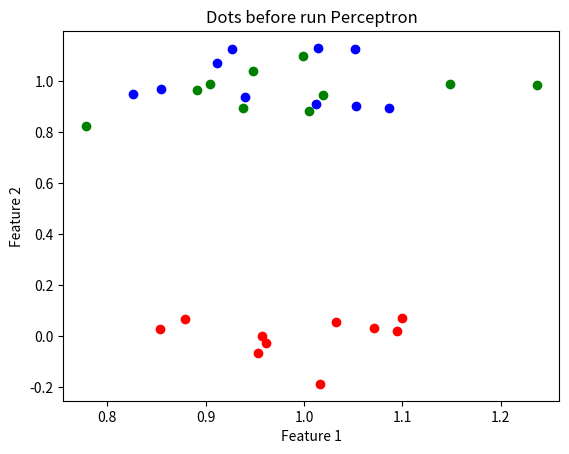

Here is the Python script that generated this plot:
import matplotlib.pyplot as plt
import numpy as np


def generate_cloud(num_points_per_class, sigma=0.1):
    range_cloud = 2
    center = (np.random.randint(range_cloud), np.random.randint(range_cloud))
    cloud = []
    for _ in range(num_points_per_class):
        x = center[0] + np.random.normal(scale=sigma)
        y = center[1] + np.random.normal(scale=sigma)
        new_point = (x, y)
        cloud.append(new_point)

    return cloud


num_points_per_class = 10
cloud_1 = generate_cloud(num_points_per_class)
plt.scatter(*zip(*cloud_1), color="b")

cloud_2 = generate_cloud(num_points_per_class)
plt.scatter(*zip(*cloud_2), color="g")

cloud_3 = generate_cloud(num_points_per_class)
plt.scatter(*zip(*cloud_3), color="r")
plt.title("Dots before run Perceptron")
plt.xlabel("Feature 1")
plt.ylabel("Feature 2")
plt.show()


x = np.array(cloud_1 + cloud_2 + cloud_3)


# expected results
y_classes = np.array(
    [(1, 0, 0) for _ in cloud_1]
    + [(0, 1, 0) for _ in cloud_2]
    + [(0, 0, 1) for _ in cloud_3]
)


def relu(h):
    return h if h > 0  else 0


def relu_derivative(h):
    return 1 if h > 0 else 0


def gradient_descent(x, y_classes, learning_rate=0.02, num_iterations=1000):
    num_samples, num_features = x.shape
    num_classes = y_classes.shape[1]

    # Set weights
    weights = np.random.randn(num_classes, num_features) * 0.01

    h = np.zeros((num_classes, num_samples))
    # Gradient descent iterations
    for _ in range(num_iterations):
        for m in range(num_samples):
            for j in range(num_classes):
                h[j, m] = 0.0
                for i in range(num_features):
                    h[j, m] += weights[j, i] * x[m, i]
                
        E = 0.0
        for m in range(num_samples):
            for p in range(num_classes):
                A = relu(h[p, m]) - y_classes[m, p]
                B = A * relu_derivative(h[p,m])
                E += A*A
                for q in range(num_features):
                    
                    weights[p, q] -= learning_rate *B * x[m, q]


    return weights


eta = 0.02
epoch = 1000

# Train model
weights = gradient_descent(x, y_classes, learning_rate=eta, num_iterations=epoch)
print(f"weights version escalar: {weights}")
print("weights")
# # Visualize dots and classes

# num_samples, num_features = weights.shape
# num_classes = y_classes.shape[1]

# def pred(weights, relu, x):
        
#     y = np.zeros(num_classes)
#     for j in range(num_classes):
#         h = 0.0
#         for i in range(num_features):
#             h += weights[j, i] * x[i]
        
#         y[j] = relu(h)
#     return y


# c = np.zeros(num_samples)
# for m in range(num_samples):
#     y = pred(weights, relu, x[m,:])
#     b = np.argmax(y)
#     c[m] = np.argmax(y_classes[m, :])
     
# plt.scatter(x[:, 0], x[:, 1], c=c, cmap="winter", alpha=0.5)
# plt.title("Dots clasificated with ReLU model")
# plt.xlabel("Feature 1")
# plt.ylabel("Feature 2")
# plt.show()
